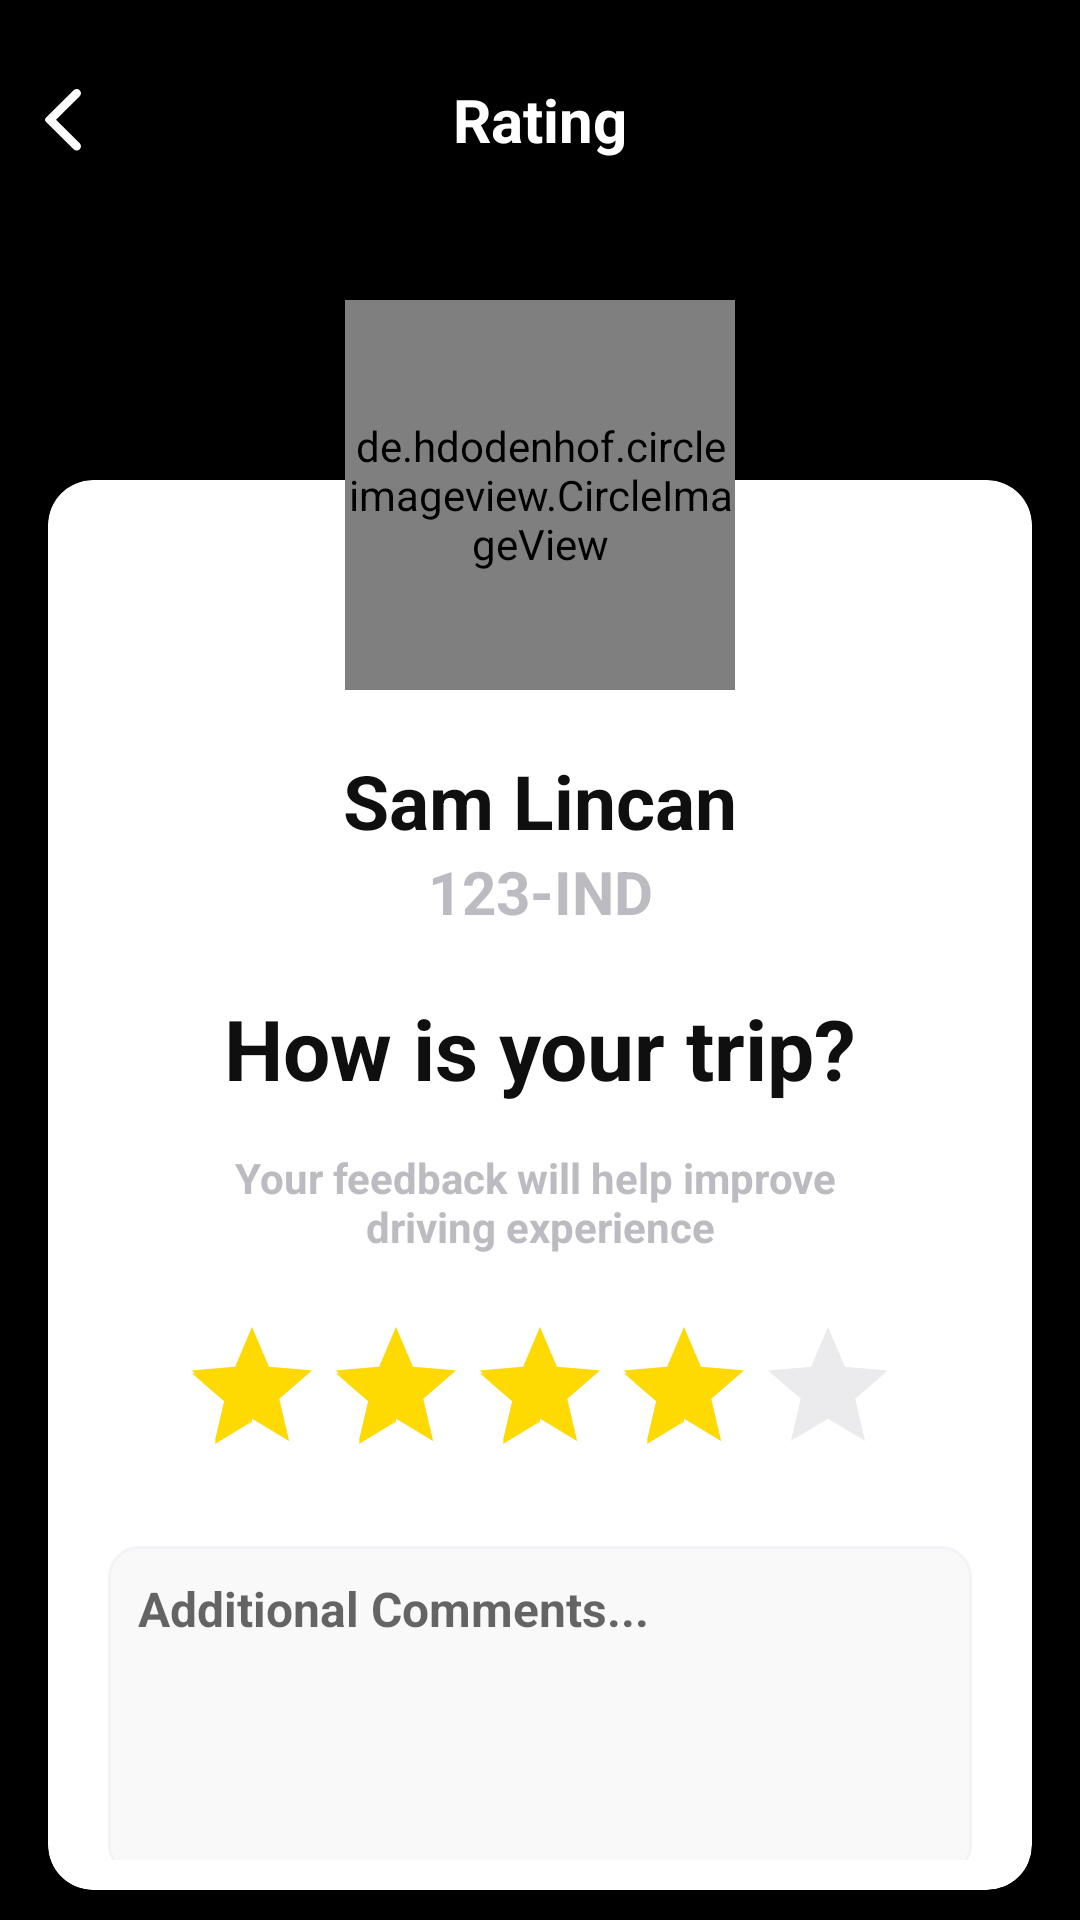

Here is an Android app screen rendered from its layout file. Give the layout XML and the strings, colors and styles it references.
<!-- AndroidManifest.xml: activity theme AppTheme.NoActionBar -->
<!-- res/layout/activity_rating.xml -->
<?xml version="1.0" encoding="utf-8"?>
<RelativeLayout xmlns:android="http://schemas.android.com/apk/res/android"
    xmlns:app="http://schemas.android.com/apk/res-auto"
    xmlns:tools="http://schemas.android.com/tools"
    android:layout_width="match_parent"
    android:layout_height="match_parent"
    android:background="@color/colorBlack"
    xmlns:card_view="http://schemas.android.com/apk/res-auto"
    tools:context=".history.RatingActivity">

    <LinearLayout
        android:layout_width="match_parent"
        android:layout_height="wrap_content"
        android:orientation="vertical">
    <RelativeLayout
        android:id="@+id/ll_wallet"
        android:layout_width="match_parent"
        android:layout_height="wrap_content"
        android:layout_margin="@dimen/Margin15dp"
        android:layout_gravity="center_vertical"
        android:orientation="horizontal">
        <ImageView
            android:layout_width="wrap_content"
            android:layout_height="@dimen/m50dp"
            android:src="@drawable/ic_left_arrow" />

        <TextView
            android:layout_width="match_parent"
            android:layout_height="@dimen/m50dp"
            android:text="Rating"
            android:gravity="center"
            android:textSize="@dimen/s20sp"
            android:textStyle="bold"
            android:textColor="@color/colorWhite" />


    </RelativeLayout>

        <androidx.cardview.widget.CardView
            android:layout_width="match_parent"
            android:layout_height="match_parent"
            android:layout_gravity="center"
            android:layout_marginLeft="16dp"
            android:layout_marginTop="80dp"
            android:layout_marginBottom="@dimen/m10dp"
            android:layout_marginRight="16dp"
            card_view:cardCornerRadius="15dp"
            card_view:cardElevation="5dp"
            card_view:cardUseCompatPadding="false">
        <androidx.core.widget.NestedScrollView
            android:layout_width="match_parent"
            android:layout_height="match_parent"
            android:layout_marginBottom="@dimen/m10dp"
            android:layout_marginTop="90dp">
            <LinearLayout
                android:layout_width="match_parent"
                android:layout_height="wrap_content"
                android:orientation="vertical">

            <TextView
                android:layout_width="match_parent"
                android:layout_height="wrap_content"
                android:text="Sam Lincan"
                android:textStyle="bold"
                android:textColor="@color/colorfontBlack"
                android:textSize="25sp"
                android:gravity="center"
                />
            <TextView
                android:layout_width="match_parent"
                android:layout_height="wrap_content"
                android:text="123-IND"
                android:textStyle="bold"
                android:textColor="@color/colorGrey"
                android:textSize="@dimen/txt24"
                android:gravity="center"
                />
                <TextView
                    android:layout_width="match_parent"
                    android:layout_height="wrap_content"
                    android:text="How is your trip?"
                    android:textStyle="bold"
                    android:layout_marginTop="@dimen/m20dp"
                    android:textColor="@color/colorfontBlack"
                    android:textSize="28sp"
                    android:gravity="center"
                    />
                <TextView
                    android:layout_width="match_parent"
                    android:layout_height="wrap_content"
                    android:text="@string/your_feedback_will_help_improve_driving_experience"
                    android:textStyle="bold"
                    android:layout_marginTop="@dimen/m15dp"
                    android:textColor="@color/colorGrey"
                    android:textSize="@dimen/s14sp"
                    android:gravity="center"
                    />

                <RatingBar
                    android:layout_width="wrap_content"
                    android:layout_height="wrap_content"
                    android:layout_gravity="center"
                    android:layout_marginTop="@dimen/Margin20dp"
                    android:layout_marginBottom="@dimen/m20dp"
                    android:isIndicator="false"
                    android:max="5"
                    android:rating="4"
                    android:theme="@style/RatingBar" />
                <EditText
                    android:layout_width="match_parent"
                    android:layout_height="110dp"
                    android:layout_marginLeft="@dimen/Margin20dp"
                    android:layout_marginRight="@dimen/Margin20dp"
                    android:hint="Additional Comments..."
                    android:gravity="start"
                    android:textSize="@dimen/s16sp"
                    android:textStyle="bold"
                    android:padding="@dimen/m10dp"
                    android:layout_marginBottom="@dimen/m10dp"
                    android:background="@drawable/bg_payment_edit"/>

                <TextView
                    android:id="@+id/tvSubmitReview"
                    android:layout_width="match_parent"
                    android:layout_height="wrap_content"
                    android:background="@drawable/signin_btn_grad"
                    android:layout_margin="@dimen/m15dp"
                   android:paddingTop="@dimen/m15dp"
                   android:paddingBottom="@dimen/m15dp"
                    android:textSize="@dimen/s20sp"
                    android:gravity="center"
                    android:textColor="@color/colorWhite"
                    android:text="Submit Review"/>

            </LinearLayout>
        </androidx.core.widget.NestedScrollView>
        </androidx.cardview.widget.CardView>
    </LinearLayout>
    <FrameLayout
        android:layout_width="match_parent"
        android:layout_height="match_parent">

        <de.hdodenhof.circleimageview.CircleImageView
            android:layout_width="@dimen/m130dp"
            android:layout_height="@dimen/m130dp"
            android:layout_gravity="center_horizontal"
            android:layout_marginTop="@dimen/m100dp"
            app:civ_border_width="1dp"
            app:civ_border_color="@color/colorfontBlack"
            android:src="@drawable/personimg" />
    </FrameLayout>
</RelativeLayout>
<!-- resources referenced by this layout -->
<resources>
  <color name="colorBlack">#000000</color>
  <color name="colorGrey">#BCBBC1</color>
  <color name="colorWhite">#FFFFFF</color>
  <color name="colorfontBlack">#100f0f</color>
  <dimen name="Margin15dp">15dp</dimen>
  <dimen name="Margin20dp">20dp</dimen>
  <dimen name="m100dp">100dp</dimen>
  <dimen name="m10dp">10dp</dimen>
  <dimen name="m130dp">130dp</dimen>
  <dimen name="m15dp">15dp</dimen>
  <dimen name="m20dp">20dp</dimen>
  <dimen name="m50dp">50dp</dimen>
  <dimen name="s14sp">14sp</dimen>
  <dimen name="s16sp">16sp</dimen>
  <dimen name="s20sp">20sp</dimen>
  <dimen name="txt24">20dp</dimen>
  <!-- drawable bg_payment_edit (drawable) -->
  <?xml version="1.0" encoding="utf-8"?>
  <shape xmlns:android="http://schemas.android.com/apk/res/android"
      android:shape="rectangle">
      <corners android:radius="10dp" />
      <solid android:color="#f9f9f9"/>
      <stroke android:color="#F3F2F7" android:width="1dp"/>
  </shape>
  <!-- drawable ic_left_arrow (drawable) -->
  <?xml version="1.0" encoding="utf-8"?>
  <vector xmlns:android="http://schemas.android.com/apk/res/android"
      android:viewportWidth="12"
      android:viewportHeight="21"
      android:width="12dp"
      android:height="21dp">
      <group
          android:translateX="-16"
          android:translateY="-58">
          <path
              android:pathData="M25.537135 78.082667l-9.244983 -9.136863c-0.389536 -0.384615 -0.389536 -1.005994 0 -1.391608l9.244983 -9.136863c0.56233 -0.556444 1.477239 -0.556444 2.040568 0 0.56233 0.556443 0.56233 1.45954 0 2.015984l-7.908575 7.817183 7.908575 7.815184c0.56233 0.557443 0.56233 1.46054 0 2.016983 -0.563329 0.556444 -1.478238 0.556444 -2.040568 0"
              android:fillColor="#ffffff" />
      </group>
  </vector>
  <!-- drawable personimg: png bitmap (drawable, 15531 bytes) -->
  <!-- drawable signin_btn_grad (drawable) -->
  <?xml version="1.0" encoding="utf-8"?>
  <shape xmlns:android="http://schemas.android.com/apk/res/android"
      android:shape="rectangle">
      <corners android:radius="10dp" />
      <solid android:color="@color/colorBlack"/>
  </shape>
  <string name="your_feedback_will_help_improve_driving_experience">Your feedback will help improve \ndriving experience</string>
  <style name="RatingBar" parent="Theme.AppCompat">
          <item name="colorControlNormal">@color/colorGrey</item>
          <item name="colorControlActivated">@color/colorYellow</item>
          <item name="android:minHeight">@dimen/m60dp</item>
          <item name="android:maxHeight">@dimen/m60dp</item>
      </style>
  <style name="AppTheme.NoActionBar">
          <item name="windowActionBar">false</item>
          <item name="windowNoTitle">true</item>
          <item name="android:statusBarColor">@color/colorAccent</item>
          <item name="bottomSheetDialogTheme">@style/AppBottomSheetDialogTheme</item>
          
          
          <item name="android:windowLightStatusBar">false</item>
      </style>
  <color name="colorYellow">#fed902</color>
  <dimen name="m60dp">60dp</dimen>
  <color name="colorAccent">#fed902</color>
  <style name="AppBottomSheetDialogTheme" parent="Theme.Design.Light.BottomSheetDialog">
          <item name="bottomSheetStyle">@style/AppModalStyle</item>
      </style>
  <style name="AppModalStyle" parent="Widget.Design.BottomSheet.Modal">
          <item name="android:background">@drawable/bg_bottom</item>
      </style>
  <!-- drawable bg_bottom (drawable) -->
  <?xml version="1.0" encoding="utf-8"?>
  <shape xmlns:android="http://schemas.android.com/apk/res/android"
      android:shape="rectangle">
      <corners android:topLeftRadius="@dimen/m20dp" android:topRightRadius="@dimen/m20dp" />
      <solid android:color="@color/colorWhite"/>
     
  </shape>
</resources>
